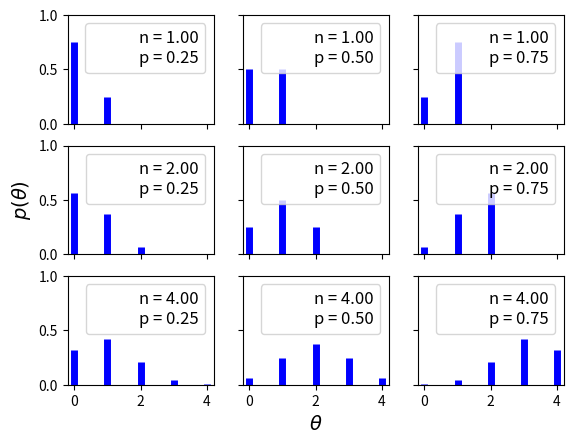

Generate this figure with matplotlib:
n_params = [1, 2, 4]
p_params = [0.25, 0.5, 0.75]

import numpy as np
from matplotlib import pyplot as plt

from scipy import stats

x = np.arange(0, max(n_params) +1)

f, ax = plt.subplots(len(n_params), len(n_params), sharex=True, sharey=True)
for i in range(3):
    for j in range(3):
        n = n_params[i]
        p = p_params[j]
        y = stats.binom(n=n, p=p).pmf(x)
        ax[i, j].vlines(x, 0, y, color='b', lw=5)
        ax[i, j].set_ylim(0, 1)
        ax[i, j].plot(0, 0, label="n = {:3.2f}\np = {:3.2f}".format(n, p), alpha=0)
        ax[i, j].legend(fontsize=12)

ax[2, 1].set_xlabel('$\\theta$', fontsize=14)
ax[1, 0].set_ylabel('$p(\\theta)$', fontsize=14)
plt.savefig("img104.png")
plt.show()